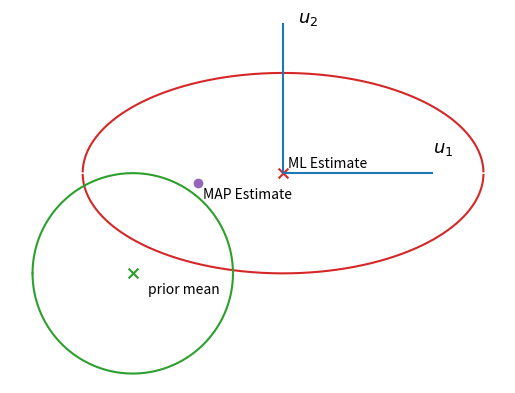

This chart was generated by the following Python code: (Note: this script raises an exception after producing the figure.)
# Geometry of Ridge Regression

# Author: Gerardo Durán Martín

import numpy as np
import matplotlib.pyplot as plt
import warnings

# Filter warning creating parts of the ellipses that
# do not exist
warnings.filterwarnings("ignore", category=RuntimeWarning) 

def range_chebyshev(a, b, steps):
    """
    Create a grid point of N+1 values
    """
    theta_vals = np.arange(steps+1) * np.pi / steps
    x_vals = (a + b) / 2 + (a - b) / 2 * np.cos(theta_vals)

    return x_vals


def plot_ellipses(x0, y0, a, b, r, lim=5, steps=10000, **kwargs):
    """
    Plot an ellipses of the form
        a(x - x0) ^ 2 + b(y - y0) ^ 2 = r^2
    """
    xrange = range_chebyshev(-lim, lim, steps)
    yrange_up = np.sqrt(b * (r ** 2 - a * (xrange - x0) ** 2)) / b + y0
    yrange_down = -np.sqrt(b * (r ** 2 - a * (xrange - x0) ** 2)) / b + y0
    plt.plot(xrange, yrange_up, **kwargs)
    plt.plot(xrange, yrange_down, **kwargs)


def main():
    plot_ellipses(0, 0, 1, 4, 4, c="tab:red")
    plot_ellipses(-3, -2, 1, 1, 2, c="tab:green")
    plt.scatter(0, 0, marker="x", s=50, c="tab:red")
    plt.scatter(-3, -2, marker="x", s=50, c="tab:green")
    plt.scatter(-1.7, -0.2, c="tab:purple")
    plt.text(0.1, 0.1, "ML Estimate")
    plt.text(-2.7, -2.4, "prior mean")
    plt.text(-1.6, -0.3, "MAP Estimate",
             verticalalignment="top", horizontalalignment="left")

    plt.text(3, 0.3, r"$u_1$", verticalalignment="bottom", fontsize=13)
    plt.text(0.3, 3, r"$u_2$", horizontalalignment="left", fontsize=13)
    plt.hlines(0, 0, 3)
    plt.vlines(0, 0, 3)
    plt.xlim(-5, 5)
    plt.axis("equal")
    plt.axis("off")
    plt.savefig("../figures/geom_ridge.pdf", dpi=300)
    plt.show()


if __name__ == "__main__":
    main()
